Run: headless pygame with SDL's dummy video driver; simulated clock (each Clock.tick advances the game by its frame time, no real sleeping); random seed 0; keys injected as events and as key.get_pressed() state; mouse plan: one left click at the window centre at the start of phase 2, then a move to the lower-right quarter at the start of phase 3.
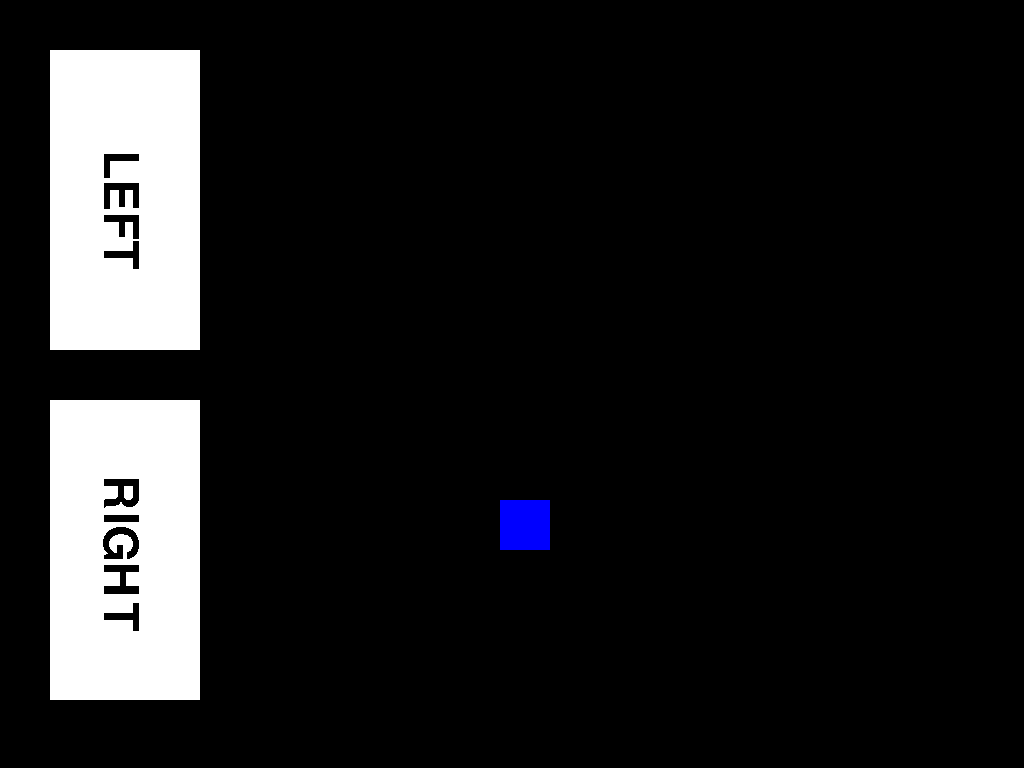
Frame 1 of 4 · flips 1–60 · no input
Frame 2 of 4 · flips 61–180 · clicked the window centre · tapped SPACE, RETURN · held RIGHT (→), D · screen unchanged from frame 1, image omitted
Frame 3 of 4 · flips 181–300 · moved the mouse to the lower-right quarter · held DOWN (↓), S · screen unchanged from frame 2, image omitted
Frame 4 of 4 · flips 301–420 · held LEFT (←), A, UP (↑), W · screen unchanged from frame 3, image omitted

The pygame program that drew these frames:

import pygame
import time
import random

pygame.init()
screen = pygame.display.set_mode()

player = pygame.Surface((50, 50))
player.fill("blue")

button_left = pygame.Surface((150 ,300))
button_left.fill((255, 255, 255))

button_right = pygame.Surface((150 ,300))
button_right.fill((255, 255, 255))

button_up = pygame.Surface((150 ,300))
button_up.fill((255, 255, 255))

button_down = pygame.Surface((150 ,300))
button_down.fill((255, 255, 255))

point_tabls = pygame.Surface((100,290))
point_tabls.fill((255, 255, 255))

zombi = pygame.Surface((50 ,50))
zombi.fill((255,0,0))

apple = pygame.Surface((40, 40))
apple.fill((0,255,0))

txt = pygame.font.Font(None, 70)
txt_big = pygame.font.Font(None, 90)
txt_big_big = pygame.font.Font(None, 200)
left_txt = txt.render("LEFT", False,  (0, 0, 0))
right_txt = txt.render("RIGHT", False,  (0, 0, 0))
up_txt = txt.render("UP", False,  (0, 0, 0))
down_txt = txt.render("DOWN", False,  (0, 0, 0))
game_over_txt = txt_big_big.render("Вы умерли.", False,  (255,255,255))
game_over_restart_txt = txt_big_big.render("Начать заново?", False,  (255,255,255))
game_over_restart__txt = txt_big_big.render("Нажми:^^^^^^^", False,  (50,50,50))
exit_txt = txt_big_big.render("Загрузка...", False,  (255,255,255))

x_player = 500
y_player = 500
x_zombi = 1500
y_zombi = 500
x_left = True
x_right = True
y_up = True
y_down = True
running = True
gameplay = True
point_win = False
apple_ = True
x_zombi_ = 0
y_zombi_ = 0
point = 0 - 2
point_minus = 0
point_game_over = 0
exit = False
exit_1 = True
apple__ = False
x_apple = 0
y_apple = 0
time_ = 0

left_txt  = pygame.transform.rotate(left_txt, -90)
right_txt  = pygame.transform.rotate(right_txt, -90)
up_txt  = pygame.transform.rotate(up_txt, -90)
down_txt  = pygame.transform.rotate(down_txt, -90)
game_over_txt  = pygame.transform.rotate(game_over_txt, -90)
game_over_restart_txt  = pygame.transform.rotate(game_over_restart_txt, -90)
game_over_restart_txt  = pygame.transform.rotate(game_over_restart_txt, -90)
exit_txt  = pygame.transform.rotate(exit_txt, -90)

point_timer = pygame.USEREVENT + 1
pygame.time.set_timer(point_timer, 1000)

while running:
	mouse = pygame.mouse.get_pos()
	
	screen.fill("black")
	screen.blit(player, (y_player, x_player))
	screen.blit(zombi, (y_zombi + y_zombi_, x_zombi + x_zombi_))
	screen.blit(button_left,(50, 50))
	screen.blit(left_txt,(95, 150))
	screen.blit(button_right,(50, 400))
	screen.blit(right_txt, (95, 475))
	screen.blit(button_up,(50, 1350))
	screen.blit(up_txt, (95, 1470))
	screen.blit(button_down, (50, 1700))
	screen.blit(down_txt, (95, 1777))
	screen.blit(point_tabls, (50, 855))
	
	player_rect = player.get_rect(topleft=(y_player, x_player))
	
	if apple_:
		x_apple = random.randint(20, 1970)
		y_apple = random.randint(210, 1020)
		apple__ = True
		apple_ = False
		
	if apple__ == True:
		apple_rect = apple.get_rect(topleft=(y_apple, x_apple))
			
		screen.blit(apple, (y_apple, x_apple))
		
		if player_rect.colliderect(apple_rect):
			apple_ = True
			point -= 2
	
	if exit == True:
		time.sleep(2)
		exit = False
	if exit_1 == True:
		exit = True
		screen.fill(("black"))
		screen.blit(exit_txt, (500,650))
		exit_1 = False
	
	game_over_restart_rect = game_over_restart_txt.get_rect(topleft=(500, 625))
	
	button_left_rect = button_left.get_rect(topleft=(50,50))
	button_right_rect = button_right.get_rect(topleft=(50,400))
	button_up_rect = button_up.get_rect(topleft=(50, 1350))
	button_down_rect = button_down.get_rect(topleft=(50, 1700))
	
	if gameplay:

		point_txt = txt_big.render(str(point),False, (0,0,0))
		timer_txt = txt_big.render(str(time_),False, (0,0,0))
		
		point_txt  = pygame.transform.rotate(point_txt, -90)
		
		screen.blit(point_txt, (70, 860))
	
		zombi_rect = zombi.get_rect(topleft=(y_zombi + y_zombi_, x_zombi + x_zombi_))
		
		point_minus = (point / 12) + 1
		
		if y_zombi > y_player:
			y_zombi -= point_minus
		if y_zombi < y_player:
			y_zombi += point_minus
			
		if x_zombi > x_player:
			x_zombi -= point_minus
		if x_zombi < x_player:
			x_zombi += point_minus
		
		if player_rect.colliderect(zombi_rect):
			gameplay = False
	
		if button_left_rect.collidepoint(mouse) and pygame.mouse.get_pressed()[0]:
			button_left.fill((155, 155, 155))
			if x_left == True:
				x_player -= 4.5
		else:
			button_left.fill((255, 255, 255))
	
		if button_right_rect.collidepoint(mouse) and 	pygame.mouse.get_pressed()[0]:
			button_right.fill((155, 155, 155))
			if x_right == True:
				x_player += 4.5
		else:
			button_right.fill((255, 255, 255))
		
		if button_up_rect.collidepoint(mouse) and pygame.mouse.get_pressed()[0]:
			button_up.fill((155, 155, 155))
			if y_up == True:
				y_player += 4.5
		else:
			button_up.fill((255, 255, 255))
		
		if button_down_rect.collidepoint(mouse) and pygame.mouse.get_pressed()[0]:
			button_down.fill((155, 155, 155))
			if y_down == True:
				y_player -= 4.5
		else:
			button_down.fill((255, 255, 255))
			
		if x_player > 1975:
			x_right = False
		else:
			x_right = True
			
		if x_player < 10:
			x_left = False
		else:
			x_left = True
			
		if y_player > 1020:
			y_up = False
		else:
			y_up = True
			
		if y_player < 210:
			y_down = False
		else:
			y_down = True
			
	else:
		if time_ > point_game_over:
			point_game_over = time_
		game_over_point_txt = txt_big_big.render("Время макс: " + str(point_game_over), False,  (255,255,255))
		game_over_point_txt  = pygame.transform.rotate(game_over_point_txt, -90)
		x_player = 500
		y_player = 500
		x_zombi = 1500
		y_zombi = 500
		time_ = 0
		apple_ = True
		x_left = True
		x_right = True
		y_up = True
		y_down = True
		x_zombi_ = 0
		y_zombi_ = 0
		point = 0
		point_minus = 0
		screen.fill("black")
		screen.blit(game_over_txt, (700, 630))
		screen.blit(game_over_restart_txt, (500, 480))
		screen.blit(game_over_restart__txt, (300, 480))
		screen.blit(game_over_point_txt, (20,515))
		if game_over_restart_rect.collidepoint(mouse) and pygame.mouse.get_pressed()[0]:
			gameplay = True
		
	pygame.display.update()
	
	for event in pygame.event.get():
		if event.type == pygame.QUIT:
			running = False
			pygame.quit()
		if event.type == point_timer:
			point += 1
			time_ += 1
